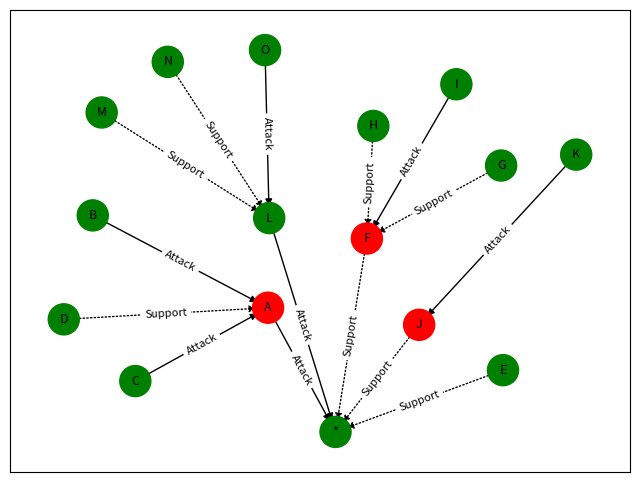
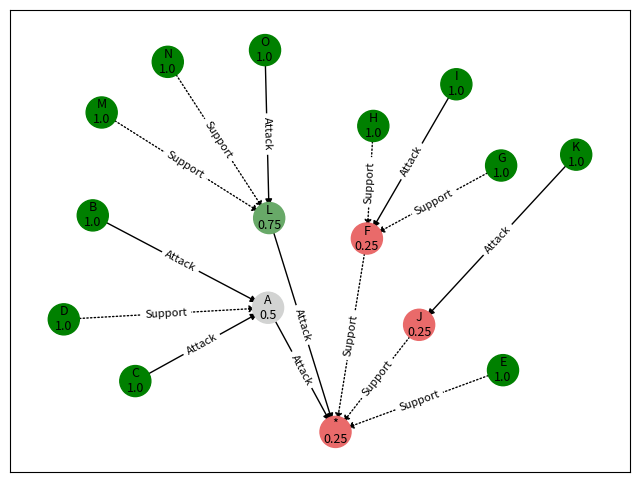

Recreate these plots in Python, in order.
# The code below implements my Preference-Based System. The argumentation framework can be changed
# by changing the arguments, values, attacks and supports towards the end of the code.  The argument
# preferences can also be changed and/or additional users added at the end of the code.


import networkx as nx
import matplotlib.pyplot as plt
from matplotlib.colors import LinearSegmentedColormap

# Creates a class for the arguments, containing information on their id (typically a letter), the arguments
# attacking it, the arguments supporting it, where it is accepted or not and the proportion of users
# for which it is accepted. NB the acceptance the group acceptance proportion are  initially set to 1
# and 0 respectively, these are updated when the evaluation functions are run.


class Argument:
    def __init__(self, id):
        self.id = id
        self.attacks = set()
        self.supports = set()
        self.acceptance = 1
        self.group_acceptance_prop = 0

    # Calculate if an argument is accepted for a given user's preferences. A value of 1 means the argument
    # is accepted, and 0 otherwise.
    def calculate_acceptance(self, args, user_pref):
        # If an argument has no attackers it will be accepted
        if self.attacks == set():
            return 1

        # If an argument has an attacker which is more preferred it will not be accepted
        elif self.attacks != set() and self.supports == set():
            for attack in self.attacks:
                for argument in args:
                    if attack == argument.id:
                        if user_pref[argument.id] >= user_pref[self.id]:
                            return 0
            return 1

        # If an argument has an supporter which is more preferred than any attacker then the argument
        # will be accepted
        else:
            most_pref_arg = self.id
            for argument in self.attacks + self.supports:
                for arg in args:
                    if argument == arg.id:
                        if user_pref[arg.id] > user_pref[most_pref_arg] and arg.calculate_acceptance(args, user_pref) > 0:
                            most_pref_arg = arg.id
            if most_pref_arg in self.supports or most_pref_arg == self.id:
                return 1
            else:
                return 0


# For a specified argument, returns the arguments that attack it.
def get_attacks(args):
    attacks = set()
    for argument in args:
        for attack in argument.attacks:
            attacks.add((attack, argument.id))
    return attacks


# For a specified argument, returns the arguments that support it.
def get_supports(args):
    supports = set()
    for argument in args:
        for support in argument.supports:
            supports.add((support, argument.id))
    return supports


# Calculates whether each of the arguments is accepted or not for a single user.
def calculate_individual_acceptance(args, user_pref):
    for argument in args:
        argument.acceptance = argument.calculate_acceptance(args, user_pref)


# For each argument, calculates the proportion of users that find it acceptable.
def calculate_group_average_acceptance(args, user_preferences):
    for user in user_preferences:
        calculate_individual_acceptance(args, user)

        for argument in args:
            argument.group_acceptance_prop += argument.acceptance / len(user_preferences)


# Creates a graph representation of the preference bipolar argumentation framework for an individual user.
def create_individual_pref_baf_graph(args):
    graph = nx.DiGraph()

    # Add arguments as nodes
    for argument in args:
        graph.add_node(argument.id, acceptance=argument.acceptance)

    # Add attacks as directed edges
    attacks = get_attacks(args)
    for attack in attacks:
        graph.add_edge(attack[0], attack[1], linestyle='solid')

    # Add supports as directed edges
    supports = get_supports(args)
    for support in supports:
        graph.add_edge(support[0], support[1], linestyle='dotted')

    return graph


# Creates a graphical representation of the preference bipolar argumentation framework for an individual user.
def visualize_individual_pref_baf_graph(graph):
    pos = nx.spring_layout(graph, iterations=10000, seed=15) # Seed can be changed for other frameworks

    edge_styles = [graph[u][v]['linestyle'] for u, v in graph.edges()]
    node_weights = list(nx.get_node_attributes(graph, 'acceptance').values())
    node_labels = {node: f"{node}" for node in graph.nodes()}
    edge_labels = {(u, v): "Attack" if graph[u][v]['linestyle'] == 'solid' else "Support" for u, v in graph.edges()}

    plt.figure(figsize=(8, 6))

    # Creates a colour map for the nodes based on whether they are accepted or not
    cmap = LinearSegmentedColormap.from_list(
        'custom_cmap',
        [(0, 'red'), (0.5, 'lightgrey'), (1, 'green')],
        N=256
    )

    # Adds the nodes, node label, edges and edge labels
    nx.draw_networkx_nodes(graph, pos, node_color=node_weights, cmap=cmap, vmin=0, vmax=1, node_size=500)
    nx.draw_networkx_labels(graph, pos, font_size=9, labels=node_labels)
    nx.draw_networkx_edges(graph, pos, edge_color='black', style=edge_styles, arrows=True, arrowsize=10)
    nx.draw_networkx_edge_labels(graph, pos, edge_labels=edge_labels, font_color='black', font_size=8)

    plt.axis('on')
    plt.show()


# Creates a graph representation of the group value bipolar argumentation framework.
def create_group_pref_baf_graph(args):
    graph = nx.DiGraph()

    # Add arguments as nodes
    for argument in args:
        graph.add_node(argument.id, group_acceptance_prop=argument.group_acceptance_prop)

    # Add attacks as directed edges
    attacks = get_attacks(args)
    for attack in attacks:
        graph.add_edge(attack[0], attack[1], linestyle='solid')

    # Add supports as directed edges
    supports = get_supports(args)
    for support in supports:
        graph.add_edge(support[0], support[1], linestyle='dotted')

    return graph


# Creates a graphical representation of the group preference bipolar argumentation framework.
def visualize_group_pref_baf_graph(graph):
    pos = nx.spring_layout(graph, iterations=10000, seed=15) # Seed can be changed for other frameworks

    edge_styles = [graph[u][v]['linestyle'] for u, v in graph.edges()]
    node_weights = list(nx.get_node_attributes(graph, 'group_acceptance_prop').values())
    node_labels = {node: f"{node}\n{str(round(graph.nodes[node]['group_acceptance_prop'],2))}" for node in graph.nodes()}
    edge_labels = {(u, v): "Attack" if graph[u][v]['linestyle'] == 'solid' else "Support" for u, v in graph.edges()}

    plt.figure(figsize=(8, 6))

    # Creates a colour map for the nodes based on whether they are accepted or not.
    cmap = LinearSegmentedColormap.from_list(
        'custom_cmap',
        [(0, 'red'), (0.5, 'lightgrey'), (1, 'green')],
        N=256
    )

    # Adds the nodes, node labels, edges and edge labels
    nx.draw_networkx_nodes(graph, pos, node_color=node_weights, cmap=cmap, vmin=0, vmax=1, node_size=500)
    nx.draw_networkx_labels(graph, pos, font_size=9, labels=node_labels)
    nx.draw_networkx_edges(graph, pos, edge_color='black', style=edge_styles, arrows=True, arrowsize=10)
    nx.draw_networkx_edge_labels(graph, pos, edge_labels=edge_labels, font_color='black', font_size=8)

    plt.axis('on')
    plt.show()


# Evaluates the group preference bipolar argumentation framework and shows its graphical representation.
def evaluate_group_pref_baf(args, user_preferences):
    calculate_group_average_acceptance(args, user_preferences)
    graph = create_group_pref_baf_graph(args)
    visualize_group_pref_baf_graph(graph)


# Evaluates the preference bipolar argumentation framework and shows its graphical representation for an individual
# user.
def evaluate_individual_pref_baf(args, user_preferences):
    calculate_individual_acceptance(args, user_preferences)
    graph = create_individual_pref_baf_graph(args)
    visualize_individual_pref_baf_graph(graph)


# Define the arguments
arguments = [
    Argument('*'),
    Argument('A'),
    Argument('B'),
    Argument('C'),
    Argument('D'),
    Argument('E'),
    Argument('F'),
    Argument('G'),
    Argument('H'),
    Argument('I'),
    Argument('J'),
    Argument('K'),
    Argument('L'),
    Argument('M'),
    Argument('N'),
    Argument('O'),
]

# Define the attacks
arguments[0].attacks = ['A', 'L']
arguments[1].attacks = ['B', 'C']
arguments[6].attacks = ['I']
arguments[10].attacks = ['K']
arguments[12].attacks = ['O']

# Define the supports
arguments[0].supports = ['E', 'F', 'J']
arguments[1].supports = ['D']
arguments[6].supports = ['H', 'G']
arguments[12].supports = ['M', 'N']


# Define the argument preference orderings for each user (the higher the number the more preferred).
# NB the actual numbers used are not important just the relative ranking for each user.
user_preferences = [
    {'*': 0, 'A': 3, 'B': 6, 'C': 5, 'D': 4, 'E': 4, 'F': 2, 'G': 3, 'H': 4, 'I': 5,
    'J': 5, 'K': 6, 'L': 1, 'M': 3, 'N': 4, 'O': 2},

    {'*': 0, 'A': 5, 'B': 3, 'C': 4, 'D': 2, 'E': 1, 'F': 2, 'G': 4, 'H': 3, 'I': 5,
    'J': 4, 'K': 5, 'L': 3, 'M': 2, 'N': 4, 'O': 5},

    {'*': 0, 'A': 3, 'B': 5, 'C': 2, 'D': 4, 'E': 1, 'F': 2, 'G': 3, 'H': 5, 'I': 4,
     'J': 4, 'K': 3, 'L': 5, 'M': 3, 'N': 4, 'O': 2},

    {'*': 0, 'A': 5, 'B': 3, 'C': 2, 'D': 4, 'E': 1, 'F': 1, 'G': 2, 'H': 3, 'I': 4,
    'J': 3, 'K': 4, 'L': 4, 'M': 6, 'N': 3, 'O': 5}
    ]

evaluate_individual_pref_baf(arguments, user_preferences[0])
evaluate_group_pref_baf(arguments, user_preferences)
